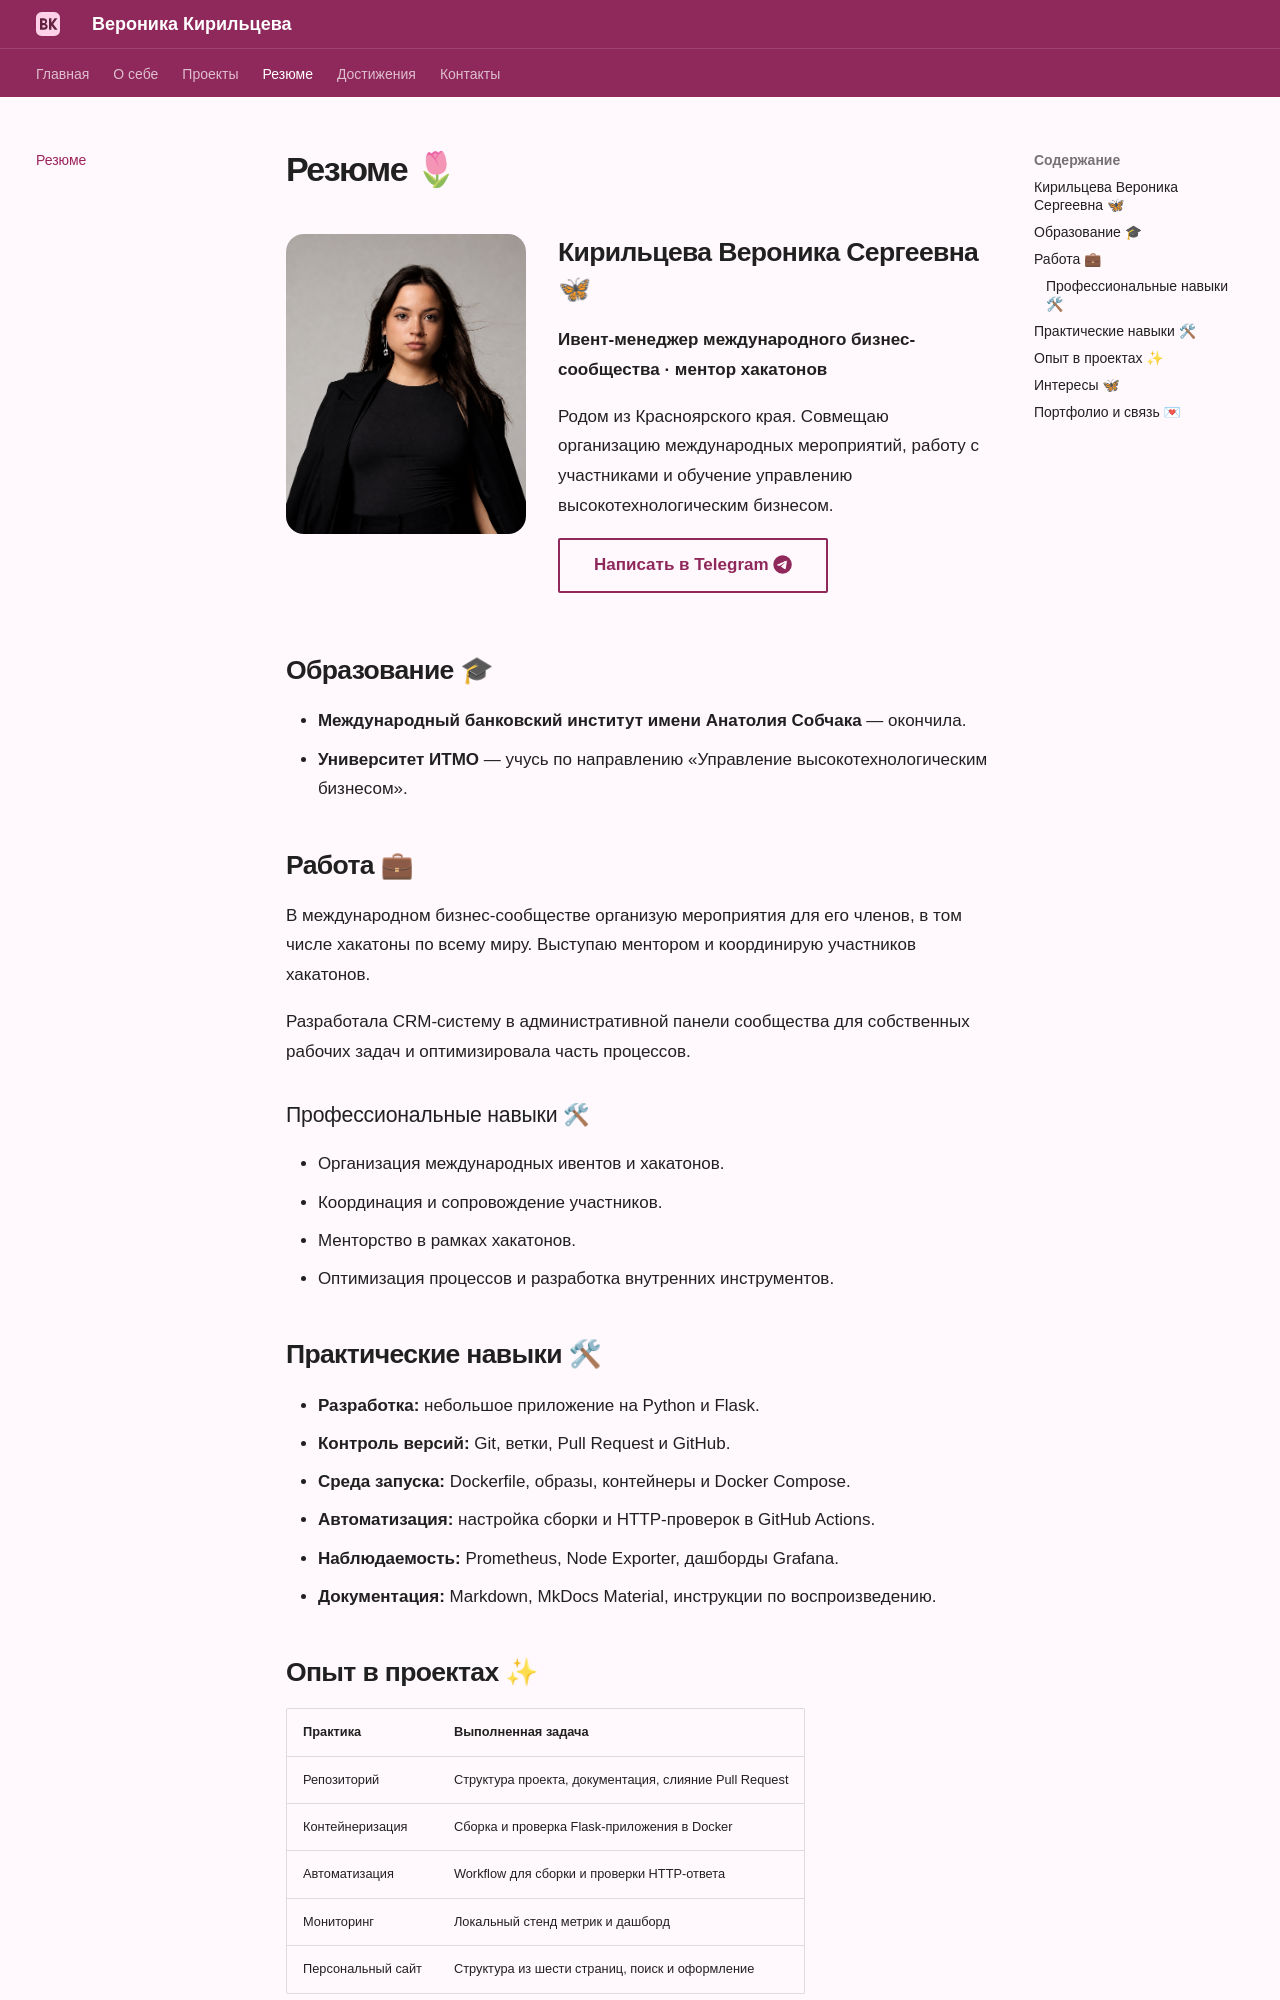

repository: 89620761583veronika-png/2025_2026-introduction-in-web-tech-u4225-kiriltseva_v_s · page: resume/index.html · generator: mkdocs

# Резюме 🌷

<div class="resume-intro" markdown>

![Вероника Кирильцева](images/veronika.png){ .resume-photo width=1122 height=1402 }

<div markdown>

## Кирильцева Вероника Сергеевна 🦋

**Ивент-менеджер международного бизнес-сообщества · ментор хакатонов**

Родом из Красноярского края. Совмещаю организацию международных мероприятий, работу с участниками и обучение управлению высокотехнологическим бизнесом.

[Написать в Telegram :fontawesome-brands-telegram:](https://t.me/vkiriltseva){ .md-button }

</div>
</div>

## Образование 🎓

- **Международный банковский институт имени Анатолия Собчака** — окончила.
- **Университет ИТМО** — учусь по направлению «Управление высокотехнологическим бизнесом».

## Работа 💼

В международном бизнес-сообществе организую мероприятия для его членов, в том числе хакатоны по всему миру. Выступаю ментором и координирую участников хакатонов.

Разработала CRM-систему в административной панели сообщества для собственных рабочих задач и оптимизировала часть процессов.

### Профессиональные навыки 🛠

- Организация международных ивентов и хакатонов.
- Координация и сопровождение участников.
- Менторство в рамках хакатонов.
- Оптимизация процессов и разработка внутренних инструментов.

## Практические навыки 🛠

- **Разработка:** небольшое приложение на Python и Flask.
- **Контроль версий:** Git, ветки, Pull Request и GitHub.
- **Среда запуска:** Dockerfile, образы, контейнеры и Docker Compose.
- **Автоматизация:** настройка сборки и HTTP-проверок в GitHub Actions.
- **Наблюдаемость:** Prometheus, Node Exporter, дашборды Grafana.
- **Документация:** Markdown, MkDocs Material, инструкции по воспроизведению.
